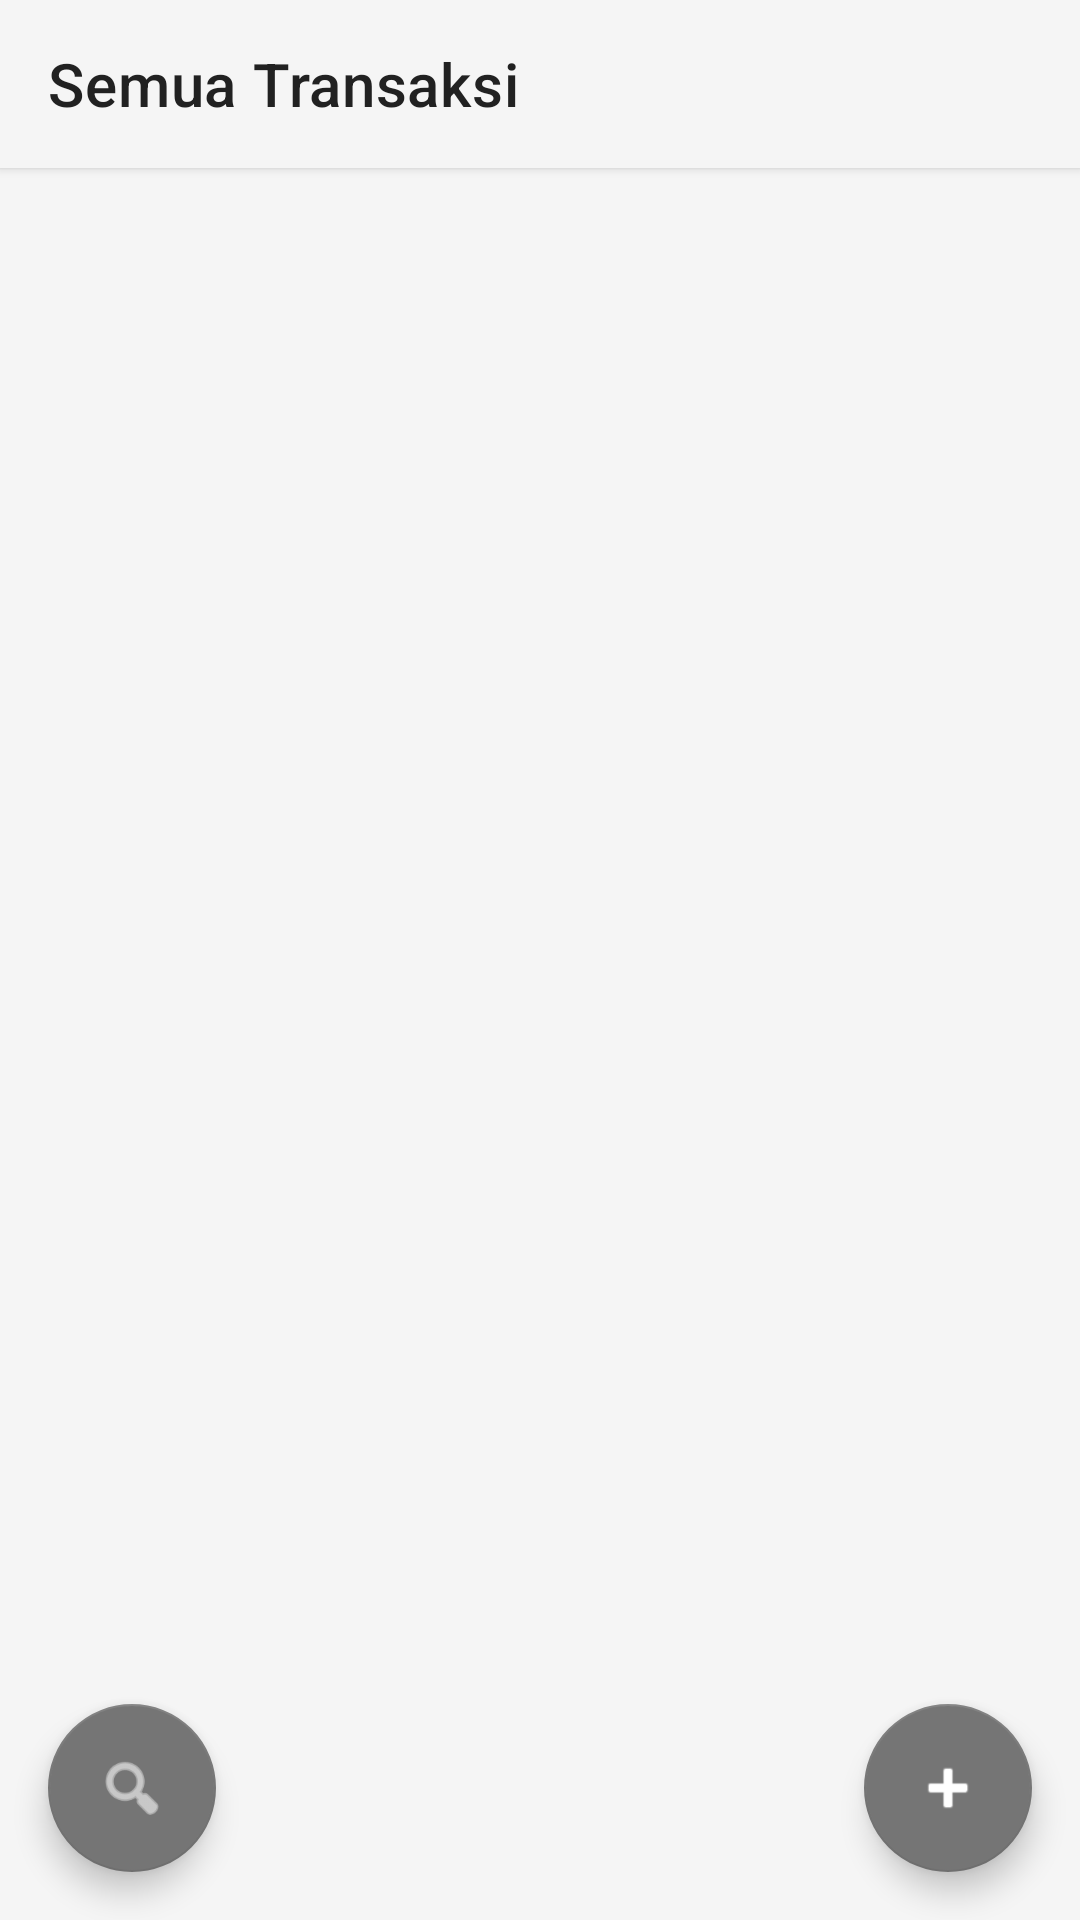

Produce the Android XML layout that renders to this screen, including the resource entries it uses.
<!-- AndroidManifest.xml: application theme Theme.Akuntansi -->
<!-- res/layout/fragment_transaksi.xml -->
<?xml version="1.0" encoding="utf-8"?>
<androidx.coordinatorlayout.widget.CoordinatorLayout xmlns:android="http://schemas.android.com/apk/res/android"
    xmlns:app="http://schemas.android.com/apk/res-auto"
    xmlns:tools="http://schemas.android.com/tools"
    android:layout_width="match_parent"
    android:layout_height="match_parent"
    android:background="@color/colorBackground">

    <com.google.android.material.appbar.AppBarLayout
        android:layout_width="match_parent"
        android:layout_height="wrap_content"
        android:background="@color/colorBackground"
        app:elevation="2dp">

        <androidx.appcompat.widget.Toolbar
            android:id="@+id/toolbar"
            android:layout_width="match_parent"
            android:layout_height="?attr/actionBarSize"
            android:elevation="4dp"
            app:title="@string/semua_transaksi"
            app:titleTextColor="@color/colorPrimaryText" />

    </com.google.android.material.appbar.AppBarLayout>

    <LinearLayout
        android:layout_width="match_parent"
        android:layout_height="match_parent"
        android:orientation="vertical"
        app:layout_behavior="@string/appbar_scrolling_view_behavior"
        >

        <androidx.recyclerview.widget.RecyclerView
            android:id="@+id/rvTransaksi"
            android:layout_width="match_parent"
            android:layout_height="0dp"
            android:layout_weight="1"
            android:padding="16dp"
            android:clipToPadding="false"
            android:nestedScrollingEnabled="false"
            tools:listitem="@layout/item_transaksi" />

        
        <LinearLayout
            android:id="@+id/layout_empty_state"
            android:layout_width="match_parent"
            android:layout_height="match_parent"
            android:orientation="vertical"
            android:gravity="center"
            android:padding="32dp"
            android:visibility="gone"
            tools:visibility="visible">

            <ImageView
                android:layout_width="80dp"
                android:layout_height="80dp"
                android:src="@drawable/ic_transaksi"
                android:alpha="0.3"
                android:layout_marginBottom="16dp" />

            <TextView
                android:layout_width="wrap_content"
                android:layout_height="wrap_content"
                android:text="@string/tidak_ada_transaksi"
                android:textSize="16sp"
                android:textColor="@color/colorSecondaryText"
                android:gravity="center" />

        </LinearLayout>

    </LinearLayout>

    
    <com.google.android.material.floatingactionbutton.FloatingActionButton
        android:id="@+id/fabFilter"
        android:layout_width="wrap_content"
        android:layout_height="wrap_content"
        android:layout_gravity="bottom|start"
        android:layout_margin="16dp"
        android:contentDescription="@string/filter_transaksi"
        app:backgroundTint="@color/colorSecondary"
        app:srcCompat="@android:drawable/ic_menu_search"
        app:tint="@color/colorOnSecondary" />

    
    <com.google.android.material.floatingactionbutton.FloatingActionButton
        android:id="@+id/fabAdd"
        android:layout_width="wrap_content"
        android:layout_height="wrap_content"
        android:layout_gravity="bottom|end"
        android:layout_margin="16dp"
        android:contentDescription="@string/tambah_transaksi"
        app:srcCompat="@android:drawable/ic_input_add"
        app:tint="@color/colorOnPrimary" />

</androidx.coordinatorlayout.widget.CoordinatorLayout>
<!-- res/layout/item_transaksi.xml (included above) -->
<?xml version="1.0" encoding="utf-8"?>
<androidx.cardview.widget.CardView xmlns:android="http://schemas.android.com/apk/res/android"
    xmlns:app="http://schemas.android.com/apk/res-auto"
    xmlns:tools="http://schemas.android.com/tools"
    android:layout_width="match_parent"
    android:layout_height="wrap_content"
    android:background="@android:color/transparent"
    >

    <LinearLayout
        android:layout_width="match_parent"
        android:layout_height="wrap_content"
        android:orientation="horizontal"
        android:padding="12dp">

        
        <LinearLayout
            android:layout_width="0dp"
            android:layout_height="wrap_content"
            android:layout_weight="1"
            android:orientation="vertical">

            
            <LinearLayout
                android:layout_width="match_parent"
                android:layout_height="wrap_content"
                android:orientation="horizontal">

                <TextView
                    android:id="@+id/tvTanggal"
                    android:layout_width="wrap_content"
                    android:layout_height="wrap_content"
                    android:textAppearance="@style/TextAppearance.MaterialComponents.Body2"
                    android:textColor="@color/colorPrimaryText"
                    android:textStyle="bold"
                    tools:text="Sab, 24 Mei 2025" />

                <TextView
                    android:layout_width="wrap_content"
                    android:layout_height="wrap_content"
                    android:layout_marginStart="4dp"
                    android:layout_marginEnd="4dp"
                    android:text="•"
                    android:textAppearance="@style/TextAppearance.MaterialComponents.Body2"
                    android:textColor="@color/colorSecondaryText" />

                <TextView
                    android:id="@+id/tvJam"
                    android:layout_width="wrap_content"
                    android:layout_height="wrap_content"
                    android:textAppearance="@style/TextAppearance.MaterialComponents.Body2"
                    android:textColor="@color/colorSecondaryText"
                    tools:text="14:30"
                    android:maxLines="1"
                    />
            </LinearLayout>

            
            <TextView
                android:id="@+id/tvKategori"
                android:layout_width="match_parent"
                android:layout_height="wrap_content"
                android:layout_marginTop="4dp"
                android:textAppearance="@style/TextAppearance.MaterialComponents.Body1"
                android:textColor="@color/colorPrimaryText"
                tools:text="Penjualan" />

            
            <TextView
                android:id="@+id/tvAkun"
                android:layout_width="match_parent"
                android:layout_height="wrap_content"
                android:layout_marginTop="2dp"
                android:textAppearance="@style/TextAppearance.MaterialComponents.Caption"
                android:textColor="@color/colorSecondaryText"
                tools:text="Kas" />
        </LinearLayout>

        
        <LinearLayout
            android:layout_width="0dp"
            android:layout_height="match_parent"
            android:layout_weight="1"
            android:gravity="end"
            android:layout_gravity="center_vertical"
            android:orientation="vertical">

            <TextView
                android:id="@+id/tvJenis"
                android:layout_width="wrap_content"
                android:layout_height="wrap_content"
                android:textAppearance="@style/TextAppearance.MaterialComponents.Caption"
                android:textColor="@color/colorSecondaryText"
                tools:text="Pemasukan"
                />

            <TextView
                android:id="@+id/tvNominal"
                android:layout_width="wrap_content"
                android:layout_height="wrap_content"
                android:layout_marginTop="4dp"
                android:textAppearance="@style/TextAppearance.MaterialComponents.Subtitle1"
                android:textStyle="bold"
                android:maxLines="1"
                android:ellipsize="end"
                android:autoSizeTextType="uniform"
                android:autoSizeMinTextSize="12sp"
                android:autoSizeMaxTextSize="30sp"
                android:autoSizeStepGranularity="2sp"
                tools:text="Rp 10,000,000,000,000,000,000,000"
                tools:textColor="@color/colorIncome" />
        </LinearLayout>
    </LinearLayout>
</androidx.cardview.widget.CardView>
<!-- resources referenced by this layout -->
<resources>
  <color name="colorBackground">#F5F5F5</color>
  <color name="colorIncome">#34C759</color>
  <color name="colorOnPrimary">#FFFFFF</color>
  <color name="colorOnSecondary">#FFFFFF</color>
  <color name="colorPrimaryText">#212121</color>
  <color name="colorSecondary">#757575</color>
  <color name="colorSecondaryText">#757575</color>
  <string name="filter_transaksi">Filter Transaksi</string>
  <string name="semua_transaksi">Semua Transaksi</string>
  <string name="tambah_transaksi">Tambah Transaksi</string>
  <string name="tidak_ada_transaksi">Tidak ada transaksi</string>
  <style name="Theme.Akuntansi" parent="Theme.MaterialComponents.Light.NoActionBar">
          
          <item name="colorPrimary">@color/colorPrimary</item>
          <item name="colorPrimaryDark">@color/colorPrimaryDark</item>
          <item name="colorAccent">@color/colorAccent</item>
          <item name="colorSecondary">@color/colorSecondary</item>
          
          
          <item name="android:statusBarColor">@color/colorPrimaryDark</item>
          
          
          <item name="android:colorBackground">@color/colorBackground</item>
          
          
          <item name="android:textColorPrimary">@color/colorPrimaryText</item>
          <item name="android:textColorSecondary">@color/colorSecondaryText</item>
          
          
          <item name="materialButtonStyle">@style/Widget.Akuntansi.Button</item>
          <item name="bottomNavigationStyle">@style/Widget.Akuntansi.BottomNavigation</item>
      </style>
  <color name="colorPrimary">#212121</color>
  <color name="colorPrimaryDark">#000000</color>
  <color name="colorAccent">#757575</color>
  <style name="Widget.Akuntansi.Button" parent="Widget.MaterialComponents.Button">
          <item name="android:textColor">@color/colorOnPrimary</item>
          <item name="backgroundTint">@color/colorPrimary</item>
      </style>
  <style name="Widget.Akuntansi.BottomNavigation" parent="Widget.MaterialComponents.BottomNavigationView">
          <item name="itemIconTint">@color/colorPrimary</item>
          <item name="itemTextColor">@color/colorPrimary</item>
          <item name="itemRippleColor">@color/colorPrimaryDark</item>
      </style>
</resources>
